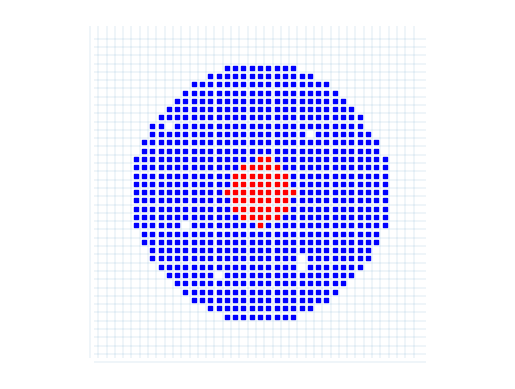

Source code (Python):
from matplotlib import gridspec
import numpy as np
import random
import matplotlib.pyplot as plt
import matplotlib.animation as animation
# plt.style.use('ggplot')

class ABM_model:
    def __init__(self, parameters,verbose=False):
        self.parameters = parameters
        self.verbose = verbose
        self.load_parameters(parameters)
        self.check_parameters()
        self.data = np.zeros((self.T, 4))
        self.current_therapy = 1
        self.seed = parameters["seed"]
        print(f"Using seed {self.seed}")
        np.random.seed(self.seed)
        # cell types 1 = sensitive, 2 = resistant, 3 = normal
        self.sensitive_type = 1
        self.resistant_type = 2
        self.normal_type = 3
        # print(f"Starting with {self.S0} sensitive cells, {self.R0} resistant cells and {self.N0} normal cells.")

        # set initial condition and store data
        self.set_initial_condition(parameters["initial_condition_type"])
        self.data[0, 0] = np.sum(self.grid == self.sensitive_type)
        self.data[0, 1] = np.sum(self.grid == self.resistant_type)
        self.data[0, 2] = np.sum(self.grid == self.normal_type)
        self.data[0, 3] = self.current_therapy
        # inintialize grid

        self.save_locations = parameters["save_locations"]
        if self.save_locations:
            self.location_data = []
            sensitive_location_data = np.append(
                np.argwhere(self.grid == self.sensitive_type),
                np.ones((self.data[0, 0].astype(int), 1)),
                axis=1,
            )
            resistant_location_data = np.append(
                np.argwhere(self.grid == self.resistant_type),
                np.ones((self.data[0, 1].astype(int), 1)) * 2,
                axis=1,
            )
            normal_location_data = np.append(
                np.argwhere(self.grid == self.normal_type),
                np.ones((self.data[0, 2].astype(int), 1)) * 3,
                axis=1,
            )
            initial_location_data = np.append(
                sensitive_location_data, resistant_location_data, axis=0
            )
            initial_location_data = np.append(
                initial_location_data, normal_location_data, axis=0
            )
            self.location_data.append(initial_location_data)
    def load_parameters(self,parameters):
        self.domain_size = parameters["domain_size"]
        self.T = parameters["T"]
        self.dt = parameters["dt"]
        self.S0 = parameters["S0"]
        self.R0 = parameters["R0"]
        self.N0 = parameters["N0"]
        self.grS = parameters["grS"]
        self.grR = parameters["grR"]
        self.grN = parameters["grN"]
        self.drS = parameters["drS"]
        self.drR = parameters["drR"]
        self.drN = parameters["drN"]
        self.divrS = parameters["divrS"]
        self.divrN = parameters["divrN"]
        self.dimension = parameters["dimension"]

    def check_parameters(self):
        if self.S0 < 0:
            raise ValueError("S0 must be non-negative")
        if self.R0 < 0:
            raise ValueError("R0 must be non-negative")
        if self.N0 < 0:
            raise ValueError("N0 must be non-negative")
        if self.grS < 0:
            raise ValueError("grS must be non-negative")
        if self.grR < 0:
            raise ValueError("grR must be non-negative")
        if self.grN < 0:
            raise ValueError("grN must be non-negative")
        if self.drS < 0:
            raise ValueError("drS must be non-negative")
        if self.drR < 0:
            raise ValueError("drR must be non-negative")
        if self.drN < 0:
            raise ValueError("drN must be non-negative")
        if self.divrS<0 or self.divrS>1:
            raise ValueError("divrS must be between 0 and 1")
        if self.divrN<0 or self.divrN>1:
            raise ValueError("divrN must be between 0 and 1")
        if self.dimension != 2 and self.dimension != 3:
            raise ValueError("dimension must be 2 or 3")
        if self.domain_size < 0:
            raise ValueError("domain_size must be non-negative")
        if self.domain_size %1 != 0:
            print("Round domain_size to nearest integer")
            self.domain_size = round(self.domain_size)
        if self.T < 0:
            raise ValueError("T must be non-negative")
        if self.T %1 != 0:
            print("Round T to nearest integer")
            self.T = round(self.T)
        if self.dt < 0:
            raise ValueError("dt must be non-negative")
        if self.dt > self.T:
            raise ValueError("dt must be less than T")
        if self.R0+self.S0+self.N0>self.domain_size**self.dimension:
            print("Number of cells: ",self.R0+self.S0+self.N0)
            print("Domain volume: ",self.domain_size**self.dimension)
            raise ValueError("The number of cells must be less than the domain volume")

        
    def set_seed(self, seed):
        self.seed = seed
        np.random.seed(self.seed)

    def reset(self, hard=False):
        """Hard reset will reset the grid to a new initial grid of the same type.
        Soft reset will reset the grid to the initial grid generated at the start."""
        if hard:
            self.set_initial_condition(self.parameters["initial_condition_type"])
        else:
            self.grid = self.initial_grid.copy()
        return self.seed

    def set_initial_condition(self, initial_condition_type):
        if self.dimension == 2:
            self.grid = np.zeros((self.domain_size, self.domain_size))
        elif self.dimension == 3:
            self.grid = np.zeros((self.domain_size, self.domain_size, self.domain_size))
        else:
            raise ValueError("dimension must be 2 or 3")

        if initial_condition_type == "resistant_core":
            # make a ball of the total  number of cells
            if self.N0 > 0:
                raise ValueError("N0 must be 0 for resistant_core initial condition")
            N_cells = self.S0 + self.R0 
            radius = (N_cells /(np.pi) )** (1 / 2)
            N_generated = 0
            iter = 0
            while N_generated < N_cells:
                for i in range(self.domain_size):
                    for j in range(self.domain_size):
                            if (i - self.domain_size / 2) ** 2 +(j - self.domain_size / 2)** 2 < radius**2:
                                self.grid[i, j] = self.sensitive_type
                N_generated = np.sum(self.grid == self.sensitive_type)
                radius += 0.1 
                print("Increased radius by", 0.1*iter)
                iter +=1
            # randomly kill surplus cells so there are exactly N_cells cells using np.random.choice
            cell_locations = np.argwhere(self.grid == self.sensitive_type)
            kill_surplus = np.random.choice(cell_locations.shape[0], N_generated - N_cells, replace=False)
            self.grid[cell_locations[kill_surplus,0],cell_locations[kill_surplus,1]] = 0
            # sort the cells by distance from the center
            cell_locations_center = cell_locations - self.domain_size / 2
            distances = np.linalg.norm(cell_locations_center, axis=1)
            sorted_indices = np.argsort(distances)
            cell_locations = cell_locations[sorted_indices]

            # set the closest R0 of the cluster to be resistant 
            for i in range(self.R0):
                self.grid[tuple(cell_locations[i])] = self.resistant_type
            if self.verbose:
                print("Generated cells: ", N_generated)
                print("Remaining cells: ", np.sum(self.grid !=0))
                print("Resistant cells: ", np.sum(self.grid == self.resistant_type))
                print("Sensitive cells: ", np.sum(self.grid == self.sensitive_type))

        elif initial_condition_type == "cluster_in_normal":

            # line walls with normal cells
            R = np.floor(
                ((self.domain_size**self.dimension - self.N0) / np.pi) ** 0.5
            )
            # fill in the grid with the value 1 for a circle of radius R around the center
            for i in range(self.domain_size):
                for j in range(self.domain_size):
                    if (i - self.domain_size / 2) ** 2 + (
                        j - self.domain_size / 2
                    ) ** 2 >= R**2:
                        self.grid[i, j] = self.normal_type
            # randomly kill surplus cells so there are exactly N_cells cells using np.random.choice
            N_generated = np.sum(self.grid == self.normal_type)
            cell_locations = np.argwhere(self.grid == self.normal_type)
            kill_surplus = np.random.choice(
                cell_locations.shape[0], N_generated - self.N0, replace=False
            )
            self.grid[
                cell_locations[kill_surplus, 0], cell_locations[kill_surplus, 1]
            ] = 0

        elif initial_condition_type == "two_clusters":
            pass

        elif initial_condition_type == "uniform":
            # uniformly distribution S0 + R0 + N0 cells using numpy
            self.flattened_indicies = np.argwhere(self.grid == 0).reshape(
                self.domain_size**self.dimension, self.dimension
            )
            self.N_total = self.S0 + self.R0 + self.N0
            N_grid = self.flattened_indicies.shape[0]
            self.location_indices = self.flattened_indicies[
                np.random.choice(
                    np.linspace(0, N_grid - 1, N_grid, dtype=int),
                    replace=False,
                    size=self.N_total,
                )
            ]
            for i in range(self.S0):
                self.grid[self.location_indices[i, :]] = self.sensitive_type
            for i in range(self.S0, self.S0 + self.R0):
                self.grid[self.location_indices[i, :]] = self.resistant_type
            for i in range(self.S0 + self.R0, self.N_total):
                self.grid[self.location_indices[i, :]] = self.normal_type

        elif initial_condition_type == "uniform_3d":
            # uniformly distribution S0 + R0 + N0 cells using numpy
            self.flattened_indicies = np.argwhere(self.grid == 0).reshape(
                self.domain_size**self.dimension, self.dimension
            )
            self.N_total = self.S0 + self.R0 + self.N0
            N_grid = self.flattened_indicies.shape[0]
            self.location_indices = self.flattened_indicies[
                np.random.choice(
                    np.linspace(0, N_grid - 1, N_grid, dtype=int),
                    replace=False,
                    size=self.N_total,
                )
            ]
            for i in range(self.S0):
                self.grid[tuple(self.location_indices[i, :])] = self.sensitive_type
            for i in range(self.S0, self.S0 + self.R0):
                self.grid[tuple(self.location_indices[i, :])] = self.resistant_type
            for i in range(self.S0 + self.R0, self.N_total):
                self.grid[tuple(self.location_indices[i, :])] = self.normal_type
        elif initial_condition_type == "cluster_3d":
            # make a ball of the total  number of cells
            N_cells = self.S0 + self.R0 + self.N0
            radius = (3*N_cells /(4 * np.pi) )** (1 / 3)
            print(f"radius is {radius}")
            for i in range(self.domain_size):
                for j in range(self.domain_size):
                    for k in range(self.domain_size):
                        if (i - self.domain_size / 2) ** 2 +(j - self.domain_size / 2)** 2 + (k - self.domain_size / 2) ** 2 < radius**2:
                            self.grid[i, j, k] = self.sensitive_type
            # randomly kill surplus cells so there are exactly N_cells cells using np.random.choice
            N_generated = np.sum(self.grid == self.sensitive_type)
            cell_locations = np.argwhere(self.grid == self.sensitive_type)
            kill_surplus = np.random.choice(
                cell_locations.shape[0], N_generated - N_cells, replace=False
            )
            self.grid[
                cell_locations[kill_surplus, 0], cell_locations[kill_surplus, 1], cell_locations[kill_surplus, 2]
            ] = 0
            # sort the cells by distance from the center
            cell_locations_center = cell_locations - self.domain_size / 2
            distances = np.linalg.norm(cell_locations_center, axis=1)
            sorted_indices = np.argsort(distances)
            cell_locations = cell_locations[sorted_indices]

            # set the closest R0 of the cluster to be resistant 
            for i in range(self.R0):
                self.grid[tuple(cell_locations[i])] = self.resistant_type
            if self.verbose:
                print("Generated cells: ", N_generated)
                print("Remaining cells: ", np.sum(self.grid !=0))
                print("Resistant cells: ", np.sum(self.grid == self.resistant_type))
                print("Sensitive cells: ", np.sum(self.grid == self.sensitive_type))
        else:
            raise ValueError("Invalid initial condition type")
        # save initial grid
        self.initial_grid = self.grid.copy()

    def run(self, therapy_type):
        # run model for T iterations
        for t in range(1, self.T):
            # if t % 50 == 0:
            #     self.plot_grid()
            self.set_therapy(therapy_type, t)
            self.compute_death()
            self.compute_growth_S()
            self.compute_growth_R()
            self.compute_growth_N()

            # compute number of resistant and sensitive cells
            self.data[t, 0] = np.sum(self.grid == self.sensitive_type)
            self.data[t, 1] = np.sum(self.grid == self.resistant_type)
            self.data[t, 2] = np.sum(self.grid == self.normal_type)
            self.data[t, 3] = self.current_therapy

            if self.save_locations == True:
                sensitive_location_data = np.append(
                    np.argwhere(self.grid == self.sensitive_type),
                    np.ones((self.data[t, 0].astype(int), 1)) * self.sensitive_type,
                    axis=1,
                )
                resistant_location_data = np.append(
                    np.argwhere(self.grid == self.resistant_type),
                    np.ones((self.data[t, 1].astype(int), 1)) * self.resistant_type,
                    axis=1,
                )
                normal_location_data = np.append(
                    np.argwhere(self.grid == self.normal_type),
                    np.ones((self.data[t, 2].astype(int), 1)) * self.normal_type,
                    axis=1,
                )
                current_location_data = np.append(
                    sensitive_location_data, resistant_location_data, axis=0
                )
                current_location_data = np.append(
                    current_location_data, normal_location_data, axis=0
                )
                self.location_data.append(current_location_data)

    def compute_death(self):
        # compute death of cells
        # get all cells with S
        cells = np.argwhere(self.grid == self.sensitive_type)
        for cell in cells:
            if np.random.random() < self.drS * self.dt:
                # cell dies
                self.grid[tuple(cell)] = 0
        cells = np.argwhere(self.grid == self.resistant_type)
        for cell in cells:
            if np.random.random() < self.drR * self.dt:
                # cell dies
                self.grid[tuple(cell)] = 0
        cells = np.argwhere(self.grid == self.normal_type)
        for cell in cells:
            if np.random.random() < self.drN * self.dt:
                # cell dies
                self.grid[tuple(cell)] = 0

    # TODO make one function for all three types
    def compute_growth_S(self):
        # get all cells with S
        cells = np.argwhere(self.grid == self.sensitive_type)
        for cell in cells:
            # it grows with probability grS
            if np.random.random() < self.grS * self.dt:
                # get all neighbours
                neighbours = self.get_neighbours(cell)
                count = 0
                for neighbour in neighbours:
                    if self.grid[tuple(neighbour)] == 0:
                        count += 1
                # check if a neighbour is empty
                if count > 0:
                    # check if therapy is succeful
                    if self.current_therapy and np.random.random() < self.divrS:
                        # cell dies during division
                        self.grid[tuple(cell)] = 0
                    else:
                        # shuffle neighbours
                        np.random.shuffle(neighbours)
                        # check one by one if they are empy
                        for neighbour in neighbours:
                            if self.grid[tuple(neighbour)] == 0:
                                # if empty, cell divides
                                self.grid[tuple(neighbour)] = 1
                                break

    def compute_growth_R(self):
        # get all cells with R
        cells = np.argwhere(self.grid == self.resistant_type)
        for cell in cells:
            # it grows with probability grR
            if np.random.random() < self.grR * self.dt:
                # get all neighbours
                neighbours = self.get_neighbours(cell)
                count = 0
                for neighbour in neighbours:
                    if self.grid[tuple(neighbour)] == 0:
                        count += 1
                # check if a neighbour is empty
                if count > 0:
                    # shuffle neighbours
                    np.random.shuffle(neighbours)
                    # check one by one if they are empy
                    for neighbour in neighbours:
                        if self.grid[tuple(neighbour)] == 0:
                            # if empty, cell divides
                            self.grid[tuple(neighbour)] = 2
                            break

    def compute_growth_N(self):
        # get all cells with R
        cells = np.argwhere(self.grid == self.normal_type)
        for cell in cells:
            # it grows with probability grR
            if np.random.random() < self.grN * self.dt:
                # get all neighbours
                neighbours = self.get_neighbours(cell)
                count = 0
                for neighbour in neighbours:
                    if self.grid[tuple(neighbour)] == 0:
                        count += 1
                # check if a neighbour is empty
                if count > 0:
                    if self.current_therapy and np.random.random() < self.divrN:
                        # cell dies during division
                        self.grid[tuple(cell)] = 0
                    else:
                        # shuffle neighbours
                        np.random.shuffle(neighbours)
                        # check one by one if they are empy
                        for neighbour in neighbours:
                            if self.grid[tuple(neighbour)] == 0:
                                # if empty, cell divides
                                self.grid[tuple(neighbour)] = 3
                                break

    def get_neighbours(self, cell):
        # get neighbours of cell
        if self.dimension == 2:
            neighbours = []
            for i in range(-1, 2):
                for j in range(-1, 2):
                    if i != 0 or j != 0:
                        neighbours.append([cell[0] + i, cell[1] + j])
            # check if neighbours are in the grid
            neighbours = [
                neighbour
                for neighbour in neighbours
                if neighbour[0] >= 0
                and neighbour[0] < self.domain_size
                and neighbour[1] >= 0
                and neighbour[1] < self.domain_size
            ]
            return neighbours
        elif self.dimension == 3:
            neighbours = []
            for i in range(-1, 2):
                for j in range(-1, 2):
                    for k in range(-1, 2):
                        if i != 0 or j != 0 or k != 0:
                            neighbours.append([cell[0] + i, cell[1] + j, cell[2] + k])
            # check if neighbours are in the grid
            neighbours = [
                neighbour
                for neighbour in neighbours
                if neighbour[0] >= 0
                and neighbour[0] < self.domain_size
                and neighbour[1] >= 0
                and neighbour[1] < self.domain_size
                and neighbour[2] >= 0
                and neighbour[2] < self.domain_size
            ]
            return neighbours

    def set_therapy(self, therapy_type, t):
        # set current therapy
        if therapy_type == "notherapy":
            self.current_therapy = 0
        elif therapy_type == "continuous":
            self.current_therapy = 0
        elif therapy_type == "adaptive":
            n_sensitive = np.sum(self.grid == self.sensitive_type)
            n_resistant = np.sum(self.grid == self.resistant_type)
            n_normal = np.sum(self.grid == self.normal_type)
            total = n_sensitive + n_resistant
            initial_number = self.S0 + self.R0
            # total = np.sum(self.grid == self.sensitive_type) + np.sum(self.grid == self.resistant_type) + np.sum(self.grid == self.normal_type)
            # initial_number = self.S0 + self.R0 + self.N0
            if self.current_therapy and total < 0.5 * initial_number:
                self.current_therapy = 0
            elif not self.current_therapy and total > initial_number:
                self.current_therapy = 1
        else:
            raise ValueError("Therapy type not recognized")

    def get_data(self):
        return self.data

    # PLOTTING FUNCTIONS
    def plot_grid(self,ax):
        sensitiveLocations = np.argwhere(self.grid == self.sensitive_type)
        resistantLocations = np.argwhere(self.grid == self.resistant_type)
        normalLocations = np.argwhere(self.grid == self.normal_type)
        scale = 20000 / self.domain_size**self.dimension
        sS = ax.scatter(
            sensitiveLocations[:, 0],
            sensitiveLocations[:, 1],
            c="b",
            marker="s",
            s=scale,
        )
        sR = ax.scatter(
            resistantLocations[:, 0],
            resistantLocations[:, 1],
            c="r",
            marker="s",
            s=scale,
        )
        sN = ax.scatter(
            normalLocations[:, 0],
            normalLocations[:, 1],
            c="g",
            marker="s",
            s=scale,
        )
        ax.set(xlim=(-0.5, self.domain_size + 0.5), ylim=(-0.5, self.domain_size + 0.5))
        ax.vlines(
            np.linspace(0, self.domain_size - 1, self.domain_size) - 0.5,
            0,
            self.domain_size,
            linewidth=0.1,
        )
        ax.hlines(
            np.linspace(0, self.domain_size - 1, self.domain_size) - 0.5,
            0,
            self.domain_size,
            linewidth=0.1,
        )
        ax.axis("equal")
        ax.axis("off")
        plt.show()

    def plot_celltypes_density(self, ax):
        # plot cell types density
        total = self.N0+self.S0+self.R0
        ax.plot(np.arange(1, self.T) * self.dt, self.data[1:, 0], label="S")
        ax.plot(np.arange(1, self.T) * self.dt, self.data[1:, 1], label="R")
        ax.plot(np.arange(1, self.T) * self.dt, self.data[1:, 2], label="N")
        ax.plot(np.arange(1, self.T) * self.dt, self.data[1:, 3] *total/2 , label="Therapy")
        ax.plot(np.arange(1, self.T) * self.dt, self.data[1:, 0]+self.data[1:,1], label="R+S",linestyle='--',color='black')
        ax.set_xlabel("Time")
        ax.set_ylabel("Density")
        ax.legend()
        return ax

    def animate_cells(self, figax):
        if np.all(self.data == 0):
            print("No Data!")
            return None, None, None
        fig, ax = figax
        nFrames = self.T - 1
        sensitiveLocations = self.location_data[1][self.location_data[1][:, 2] == 1, :2]
        resistantLocations = self.location_data[1][self.location_data[1][:, 2] == 2, :2]
        scale = 60000 / self.domain_size
        sS = ax.scatter(
            sensitiveLocations[:, 0],
            sensitiveLocations[:, 1],
            c="b",
            marker="s",
            s=scale,
        )
        sR = ax.scatter(
            resistantLocations[:, 0],
            resistantLocations[:, 1],
            c="r",
            marker="s",
            s=scale,
        )
        ax.set(xlim=(-0.5, self.domain_size + 0.5), ylim=(-0.5, self.domain_size + 0.5))
        ax.axis("equal")
        ax.axis("off")

        def update(i):
            sensitiveLocations = self.location_data[i + 1][
                self.location_data[i + 1][:, 2] == 1, :2
            ]
            resistantLocations = self.location_data[i + 1][
                self.location_data[i + 1][:, 2] == 2, :2
            ]
            sS.set_offsets(sensitiveLocations)
            sR.set_offsets(resistantLocations)

        anim = animation.FuncAnimation(
            fig=fig, func=update, frames=nFrames, interval=20
        )
        return fig, ax, anim

    def animate_graph(self, figax, interval=20):
        fig, ax = figax
        i = 2
        (lineS,) = ax.plot(np.arange(1, i), self.data[1:i, 0], label="S")
        (lineR,) = ax.plot(np.arange(1, i), self.data[1:i, 1], label="R")
        (lineN,) = ax.plot(np.arange(1, i), self.data[1:i, 2], label="N")
        (lineD,) = ax.plot(np.arange(1, i), self.data[1:i, 3] * 100, label="Therapy")
        ax.set_xlabel("Time")
        ax.set_ylabel("Density")
        ax.set(xlim=(0, self.T))
        ax.legend()

        def update(i):
            lineS.set_data(np.arange(1, i), self.data[1:i, 0])
            lineR.set_data(np.arange(1, i), self.data[1:i, 1])
            lineN.set_data(np.arange(1, i), self.data[1:i, 2])
            lineD.set_data(np.arange(1, i), self.data[1:i, 3] * 100)

        anim = animation.FuncAnimation(fig, update, self.T - 1, interval=interval)
        return fig, ax, anim

    def get_grid(self, location_indicies):
        """Takes in location indicies and returns the grid of cell types"""
        if self.dimension == 2:
            self.grid = np.zeros((self.domain_size, self.domain_size))
            for location in location_indicies:
                self.grid[location[0], location[1]] = location[2]
        elif self.dimension == 3:
            self.grid = np.zeros((self.domain_size, self.domain_size, self.domain_size))
            for location in location_indicies:
                location = location.astype(int)
                self.grid[location[0], location[1], location[2]] = location[3]
        return self.grid

    def animate_cells_graph(self, interval=20, stride=1):
        fig, ax = plt.subplots(1, 2)
        fig.set_size_inches(10, 7)
        j = 2
        (lineS,) = ax[0].plot(np.arange(1, j), self.data[1:j, 0], label="S")
        (lineR,) = ax[0].plot(np.arange(1, j), self.data[1:j, 1], label="R")
        (lineN,) = ax[0].plot(np.arange(1, j), self.data[1:j, 2], label="N")
        (lineD,) = ax[0].plot(np.arange(1, j), self.data[1:j, 3] * 100, label="Therapy")
        ax[0].set_xlabel("Time")
        ax[0].set_ylabel("Density")
        ax[0].set(xlim=(0, self.T))
        ax[0].legend()

        nFrames = self.T - 1
        # print(f"{self.location_data[1].shape=}")
        sensitiveLocations = self.location_data[1][
            self.location_data[1][:, 2] == self.sensitive_type, :2
        ]
        resistantLocations = self.location_data[1][
            self.location_data[1][:, 2] == self.resistant_type, :2
        ]
        normalLocations = self.location_data[1][
            self.location_data[1][:, 2] == self.normal_type, :2
        ]
        scale = 20000 / self.domain_size**self.dimension
        # scale = 10
        sS = ax[1].scatter(
            sensitiveLocations[:, 0],
            sensitiveLocations[:, 1],
            c="b",
            marker="s",
            s=scale,
        )
        sR = ax[1].scatter(
            resistantLocations[:, 0],
            resistantLocations[:, 1],
            c="r",
            marker="s",
            s=scale,
        )
        sN = ax[1].scatter(
            normalLocations[:, 0],
            normalLocations[:, 1],
            c="g",
            marker="s",
            s=scale,
        )
        ax[1].set(
            xlim=(-0.5, self.domain_size + 0.5), ylim=(-0.5, self.domain_size + 0.5)
        )
        ax[1].vlines(
            np.linspace(0, self.domain_size - 1, self.domain_size) - 0.5,
            0,
            self.domain_size,
            linewidth=0.1,
        )
        ax[1].hlines(
            np.linspace(0, self.domain_size - 1, self.domain_size) - 0.5,
            0,
            self.domain_size,
            linewidth=0.1,
        )
        ax[1].axis("equal")
        ax[1].axis("off")
        # ax[1].set(xlim=(70,130),ylim=(70,130))
        def update(j):
            i = j * stride
            lineS.set_data(np.arange(1, i), self.data[1:i, 0])
            lineR.set_data(np.arange(1, i), self.data[1:i, 1])
            lineN.set_data(np.arange(1, i), self.data[1:i, 2])
            lineD.set_data(np.arange(1, i), self.data[1:i, 3] * 100)
            sensitiveLocations = self.location_data[i + 1][
                self.location_data[i + 1][:, 2] == self.sensitive_type, :2
            ]
            resistantLocations = self.location_data[i + 1][
                self.location_data[i + 1][:, 2] == self.resistant_type, :2
            ]
            normalLocations = self.location_data[i + 1][
                self.location_data[i + 1][:, 2] == self.normal_type, :2
            ]
            sS.set_offsets(sensitiveLocations)
            sR.set_offsets(resistantLocations)
            sN.set_offsets(normalLocations)

        anim = animation.FuncAnimation(
            fig=fig, func=update, frames=nFrames // stride, interval=interval
        )
        return fig, ax, anim

    def explode(self, arr):
        size = np.array(arr.shape) * 2
        arr_e = np.zeros(size - 1, dtype=arr.dtype)
        arr_e[::2, ::2, ::2] = arr
        return arr_e

    # 3d Plotting
    def plot_cells_3d(self, index, ax=None, clip=False):
        self.current_grid = self.get_grid(self.location_data[index])
        sensitive_voxels = np.array(self.current_grid == self.sensitive_type).astype(
            bool
        )
        if clip:
            sensitive_voxels[self.domain_size // 2 :, :, :] = 0
        sensitive_facecolors = np.where(sensitive_voxels, "#5692CD", "#7A88CCC0")
        sensitive_edgecolors = np.where(sensitive_voxels, "#000000", "#7D84A6")
        sensitive_filled = sensitive_voxels.copy()
        sensitive_facecolors_exp = self.explode(sensitive_facecolors)
        sensitive_edgecolors_exp = self.explode(sensitive_edgecolors)
        sensitive_filled_exp = self.explode(sensitive_filled)
        resistant_voxels = np.array(self.current_grid == self.resistant_type).astype(
            bool
        )
        if clip:
            resistant_voxels[self.domain_size // 2 :, :, :] = 0
        resistant_facecolors = np.where(resistant_voxels, "#BF1818", "#7A88CCC0")
        resistant_edgecolors = np.where(resistant_voxels, "#000000", "#7D84A6")
        resistant_filled = resistant_voxels.copy()
        resistant_facecolors_exp = self.explode(resistant_facecolors)
        resistant_edgecolors_exp = self.explode(resistant_edgecolors)
        resistant_filled_exp = self.explode(resistant_filled)
        normal_voxels = np.array(self.current_grid == self.normal_type).astype(bool)
        if clip:
            normal_voxels[self.domain_size // 2 :, :, :] = 0
        normal_facecolors = np.where(normal_voxels, "#11A81F", "#7A88CCC0")
        normal_edgecolors = np.where(normal_voxels, "#000000", "#7D84A6")
        normal_filled = normal_voxels.copy()
        normal_facecolors_exp = self.explode(normal_facecolors)
        normal_edgecolors_exp = self.explode(normal_edgecolors)
        normal_filled_exp = self.explode(normal_filled)

        # generate mesh
        x, y, z = (
            np.indices(np.array(sensitive_filled_exp.shape) + 1).astype(float) // 2
        )
        x[0::2, :, :] += 0.05
        y[:, 0::2, :] += 0.05
        z[:, :, 0::2] += 0.05
        x[1::2, :, :] += 0.95
        y[:, 1::2, :] += 0.95
        z[:, :, 1::2] += 0.95
        ax.voxels(
            x,
            y,
            z,
            sensitive_filled_exp,
            facecolors=sensitive_facecolors_exp,
            edgecolors=sensitive_edgecolors_exp,
        )
        ax.voxels(
            x,
            y,
            z,
            resistant_filled_exp,
            facecolors=resistant_facecolors_exp,
            edgecolors=resistant_edgecolors_exp,
        )
        ax.voxels(
            x,
            y,
            z,
            normal_filled_exp,
            facecolors=normal_facecolors_exp,
            edgecolors=normal_edgecolors_exp,
        )
        ax.set(
            xlim=(0, self.domain_size),
            ylim=(0, self.domain_size),
            zlim=(0, self.domain_size),
        )
        ax.axis("off")

    def animate_cells_3d(self, interval=20, stride=1, clip=False):
        if np.all(self.data == 0):
            print("No Data!")
            return None, None, None
        fig = plt.figure()
        ax = fig.add_subplot(111, projection="3d")
        T = self.data.shape[0]

        def update(j):
            i = j * stride
            if i % (T // 10) == 0:
                print("Animated up to time: " + str(i))
            ax.clear()
            self.plot_cells_3d(i, ax, clip=clip)
            ax.set_title("Time: " + str(i))

        anim = animation.FuncAnimation(
            fig=fig, func=update, frames=self.T // stride, interval=interval
        )
        return fig, ax, anim

    def animate_cells_graph_3d(self, interval=20, stride=1):
        if np.all(self.data == 0):
            print("No Data!")
            return None, None, None
        fig = plt.figure()
        ax = fig.add_subplot(111, projection="3d")
        T = self.data.shape[0]

        def update(j):
            i = j * stride
            if i % (T // 10) == 0:
                print("Animated up to time: " + str(i))
            ax.clear()
            self.plot_cells_3d(i, ax)
            ax.set_title("Time: " + str(i))

        anim = animation.FuncAnimation(
            fig=fig, func=update, frames=self.T // stride, interval=interval
        )
        return fig, ax, anim

    def time_to_progression(self, threshold):
        # calculate inital tumor size
        initial_tumor_size = self.S0 + self.R0 + self.N0
        for i in range(self.T):
            total_number = np.sum(self.data[i, :3])
            if total_number > threshold * initial_tumor_size:
                return i
        return -1


if __name__ == "__main__":

    # set up parameters
    parameters = {
        "domain_size": 40,
        "T": 300,
        "dt": 1,
        "S0": 700,
        "R0": 50,
        "N0": 0,
        "grS": 0.023,
        "grR": 0.023,
        "grN": 0.0,
        "drS": 0.013,
        "drR": 0.013,
        "drN": 0.0,
        "divrS": 0.75,
        "divrN": 0.5,
        "therapy": "adaptive",
        "initial_condition_type": "resistant_core",
        "save_locations": True,
        "dimension": 2,
        "seed": 4,
    }

    # set up model
    model = ABM_model(parameters,True)
    # plot grid of initial conditinons for 2d
    fig, ax = plt.subplots(1, 1)
    model.plot_grid(ax)
    plt.show()

    # show grid of initial conditions
    # fig = plt.figure()
    # ax = fig.add_subplot(111, projection="3d")
    # model.plot_cells_3d(0, ax,clip=True)

    # run model
    # model.run(parameters["therapy"])
    # print("Model run complete.")

    # fig,ax,anim = model.animate_cells_3d(stride=2,clip=True)
    # anim.save("media/large_adaptive_3d_clipped2.mp4",fps=30)

    # plot data
    # fig, ax = plt.subplots(1, 1)
    # ax = model.plot_celltypes_density(ax)
    # ax.set_xlabel("Time")
    # ax.set_ylabel("Density")
    # # ax.plot(t,model.S0*np.exp(-model.drS*t), label="ODE Model")
    # plt.show()
